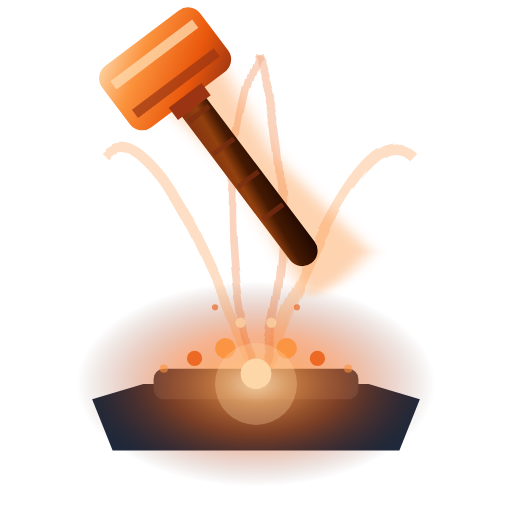
t = 0.00 s
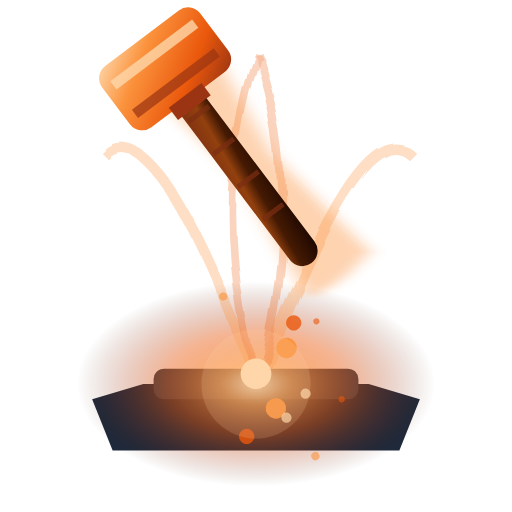
t = 0.50 s
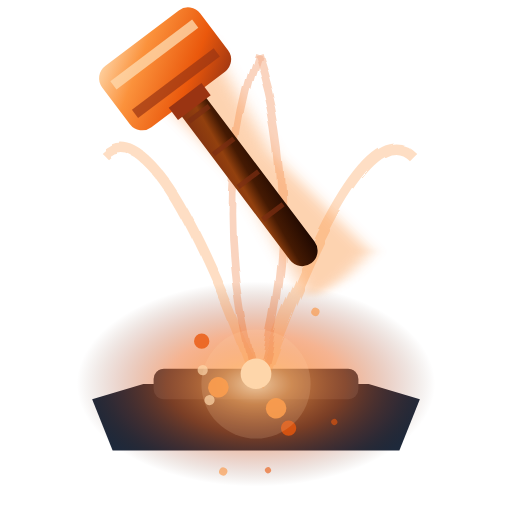
t = 1.00 s
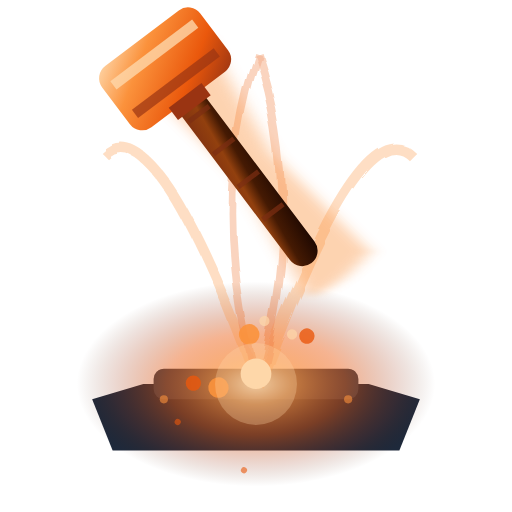
t = 1.50 s
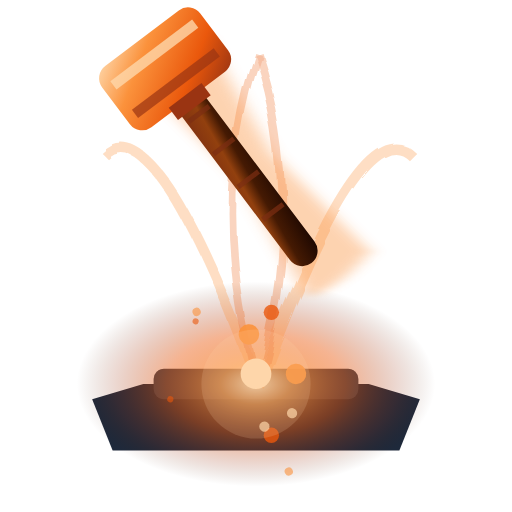
t = 2.00 s
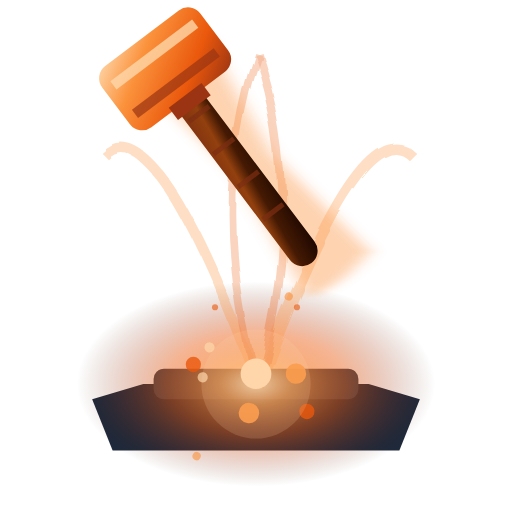
t = 2.50 s

The animated SVG that drew these frames (rendered in a browser with its animation timeline set to each time). Animation: 13 SMIL elements (animate=2,animateTransform=11); one cycle of 3.00 s, repeats indefinitely.

<svg viewBox="0 0 100 100" xmlns="http://www.w3.org/2000/svg">
  <defs>
    <!-- Copper hammer gradient -->
    <linearGradient id="copper5" x1="0%" y1="0%" x2="100%" y2="100%">
      <stop offset="0%" style="stop-color:#FED7AA;stop-opacity:1" />
      <stop offset="30%" style="stop-color:#FB923C;stop-opacity:1" />
      <stop offset="70%" style="stop-color:#EA580C;stop-opacity:1" />
      <stop offset="100%" style="stop-color:#9A3412;stop-opacity:1" />
    </linearGradient>
    <!-- Mahogany handle -->
    <linearGradient id="mahogany5" x1="0%" y1="0%" x2="100%" y2="100%">
      <stop offset="0%" style="stop-color:#7C2D12;stop-opacity:1" />
      <stop offset="40%" style="stop-color:#92400E;stop-opacity:1" />
      <stop offset="60%" style="stop-color:#451A03;stop-opacity:1" />
      <stop offset="100%" style="stop-color:#1C0701;stop-opacity:1" />
    </linearGradient>
    <!-- Spiral energy field -->
    <radialGradient id="spiralEnergy5" cx="50%" cy="50%">
      <stop offset="0%" style="stop-color:#FED7AA;stop-opacity:1" />
      <stop offset="20%" style="stop-color:#FB923C;stop-opacity:0.8" />
      <stop offset="50%" style="stop-color:#EA580C;stop-opacity:0.5" />
      <stop offset="80%" style="stop-color:#9A3412;stop-opacity:0.2" />
      <stop offset="100%" style="stop-color:#451A03;stop-opacity:0" />
    </radialGradient>
    <!-- Whirlwind motion filter -->
    <filter id="whirlwind5">
      <feTurbulence baseFrequency="0.05" numOctaves="2"/>
      <feDisplacementMap in="SourceGraphic" scale="2"/>
    </filter>
    <!-- Spiral motion blur -->
    <filter id="spiralBlur5">
      <feGaussianBlur in="SourceGraphic" stdDeviation="1.8,0.4"/>
    </filter>
  </defs>
  
  <!-- Anvil base -->
  <path d="M 18,78 L 28,75 L 72,75 L 82,78 L 78,88 L 22,88 Z" fill="#1E293B"/>
  <rect x="30" y="72" width="40" height="6" rx="2" fill="#374151"/>
  
  <!-- Spiral energy vortex -->
  <ellipse cx="50" cy="75" rx="35" ry="20" fill="url(#spiralEnergy5)" opacity="0.9"/>
  
  <!-- Whirlwind trails creating spiral motion -->
  <g opacity="0.5" filter="url(#whirlwind5)">
    <path d="M 20,30 Q 30,20 50,75" stroke="#FB923C" stroke-width="2" fill="none" opacity="0.6"/>
    <path d="M 80,30 Q 70,20 50,75" stroke="#FB923C" stroke-width="2" fill="none" opacity="0.6"/>
    <path d="M 50,10 Q 40,40 50,75" stroke="#EA580C" stroke-width="1.5" fill="none" opacity="0.5"/>
    <path d="M 50,10 Q 60,40 50,75" stroke="#EA580C" stroke-width="1.5" fill="none" opacity="0.5"/>
  </g>
  
  <!-- Spinning motion trails -->
  <g opacity="0.4" filter="url(#spiralBlur5)">
    <rect x="46" y="5" width="8" height="55" fill="#FB923C" transform="rotate(-30 50 32.5)"/>
    <rect x="46" y="5" width="8" height="55" fill="#FB923C" transform="rotate(-35 50 32.5)"/>
    <rect x="46" y="5" width="8" height="55" fill="#FB923C" transform="rotate(-40 50 32.5)"/>
    <rect x="46" y="5" width="8" height="55" fill="#FB923C" transform="rotate(-45 50 32.5)"/>
  </g>
  
  <!-- Main hammer at peak energy -->
  <g transform="rotate(-37 50 37)">
    <!-- Mahogany handle with wood grain -->
    <rect x="47" y="5" width="6" height="50" rx="3" fill="url(#mahogany5)"/>
    <!-- Wood grain lines -->
    <rect x="47.5" y="10" width="5" height="1" fill="#7C2D12" opacity="0.7"/>
    <rect x="47.5" y="18" width="5" height="1" fill="#7C2D12" opacity="0.7"/>
    <rect x="47.5" y="26" width="5" height="1" fill="#7C2D12" opacity="0.7"/>
    <rect x="47.5" y="34" width="5" height="1" fill="#7C2D12" opacity="0.7"/>
    <rect x="47.5" y="42" width="5" height="1" fill="#7C2D12" opacity="0.7"/>
    <!-- Copper hammer head -->
    <rect x="38" y="0" width="24" height="15" rx="3" fill="url(#copper5)"/>
    <!-- Copper patina details -->
    <rect x="40" y="3" width="20" height="2" fill="#FED7AA" opacity="0.8"/>
    <rect x="40" y="10" width="20" height="2" fill="#9A3412" opacity="0.7"/>
    <!-- Handle ferrule -->
    <rect x="46" y="14" width="8" height="3" fill="#9A3412"/>
  </g>
  
  <!-- Spiral spark pattern -->
  <g>
    <!-- Center impact -->
    <circle cx="50" cy="73" r="3" fill="#FED7AA">
      <animateTransform attributeName="transform" type="rotate" values="0 50 73;360 50 73" dur="2s" repeatCount="indefinite"/>
    </circle>
    <!-- Spiral arms -->
    <circle cx="44" cy="68" r="2" fill="#FB923C" opacity="0.9">
      <animateTransform attributeName="transform" type="rotate" values="0 50 73;360 50 73" dur="1.8s" repeatCount="indefinite"/>
    </circle>
    <circle cx="56" cy="68" r="2" fill="#FB923C" opacity="0.9">
      <animateTransform attributeName="transform" type="rotate" values="0 50 73;360 50 73" dur="1.8s" repeatCount="indefinite"/>
    </circle>
    <circle cx="38" cy="70" r="1.5" fill="#EA580C" opacity="0.8">
      <animateTransform attributeName="transform" type="rotate" values="0 50 73;360 50 73" dur="1.6s" repeatCount="indefinite"/>
    </circle>
    <circle cx="62" cy="70" r="1.5" fill="#EA580C" opacity="0.8">
      <animateTransform attributeName="transform" type="rotate" values="0 50 73;360 50 73" dur="1.6s" repeatCount="indefinite"/>
    </circle>
    <circle cx="47" cy="63" r="1" fill="#FED7AA" opacity="0.7">
      <animateTransform attributeName="transform" type="rotate" values="0 50 73;360 50 73" dur="1.4s" repeatCount="indefinite"/>
    </circle>
    <circle cx="53" cy="63" r="1" fill="#FED7AA" opacity="0.7">
      <animateTransform attributeName="transform" type="rotate" values="0 50 73;360 50 73" dur="1.4s" repeatCount="indefinite"/>
    </circle>
  </g>
  
  <!-- Spinning energy particles -->
  <g opacity="0.6">
    <circle cx="32" cy="72" r="0.8" fill="#FB923C">
      <animateTransform attributeName="transform" type="rotate" values="0 50 75;360 50 75" dur="3s" repeatCount="indefinite"/>
    </circle>
    <circle cx="68" cy="72" r="0.8" fill="#FB923C">
      <animateTransform attributeName="transform" type="rotate" values="0 50 75;360 50 75" dur="3s" repeatCount="indefinite"/>
    </circle>
    <circle cx="42" cy="60" r="0.6" fill="#EA580C">
      <animateTransform attributeName="transform" type="rotate" values="0 50 75;360 50 75" dur="2.5s" repeatCount="indefinite"/>
    </circle>
    <circle cx="58" cy="60" r="0.6" fill="#EA580C">
      <animateTransform attributeName="transform" type="rotate" values="0 50 75;360 50 75" dur="2.5s" repeatCount="indefinite"/>
    </circle>
  </g>
  
  <!-- Vortex center glow -->
  <circle cx="50" cy="75" r="8" fill="#FED7AA" opacity="0.3">
    <animate attributeName="r" values="8;12;8" dur="1.5s" repeatCount="indefinite"/>
    <animate attributeName="opacity" values="0.3;0.1;0.3" dur="1.5s" repeatCount="indefinite"/>
  </circle>
</svg>